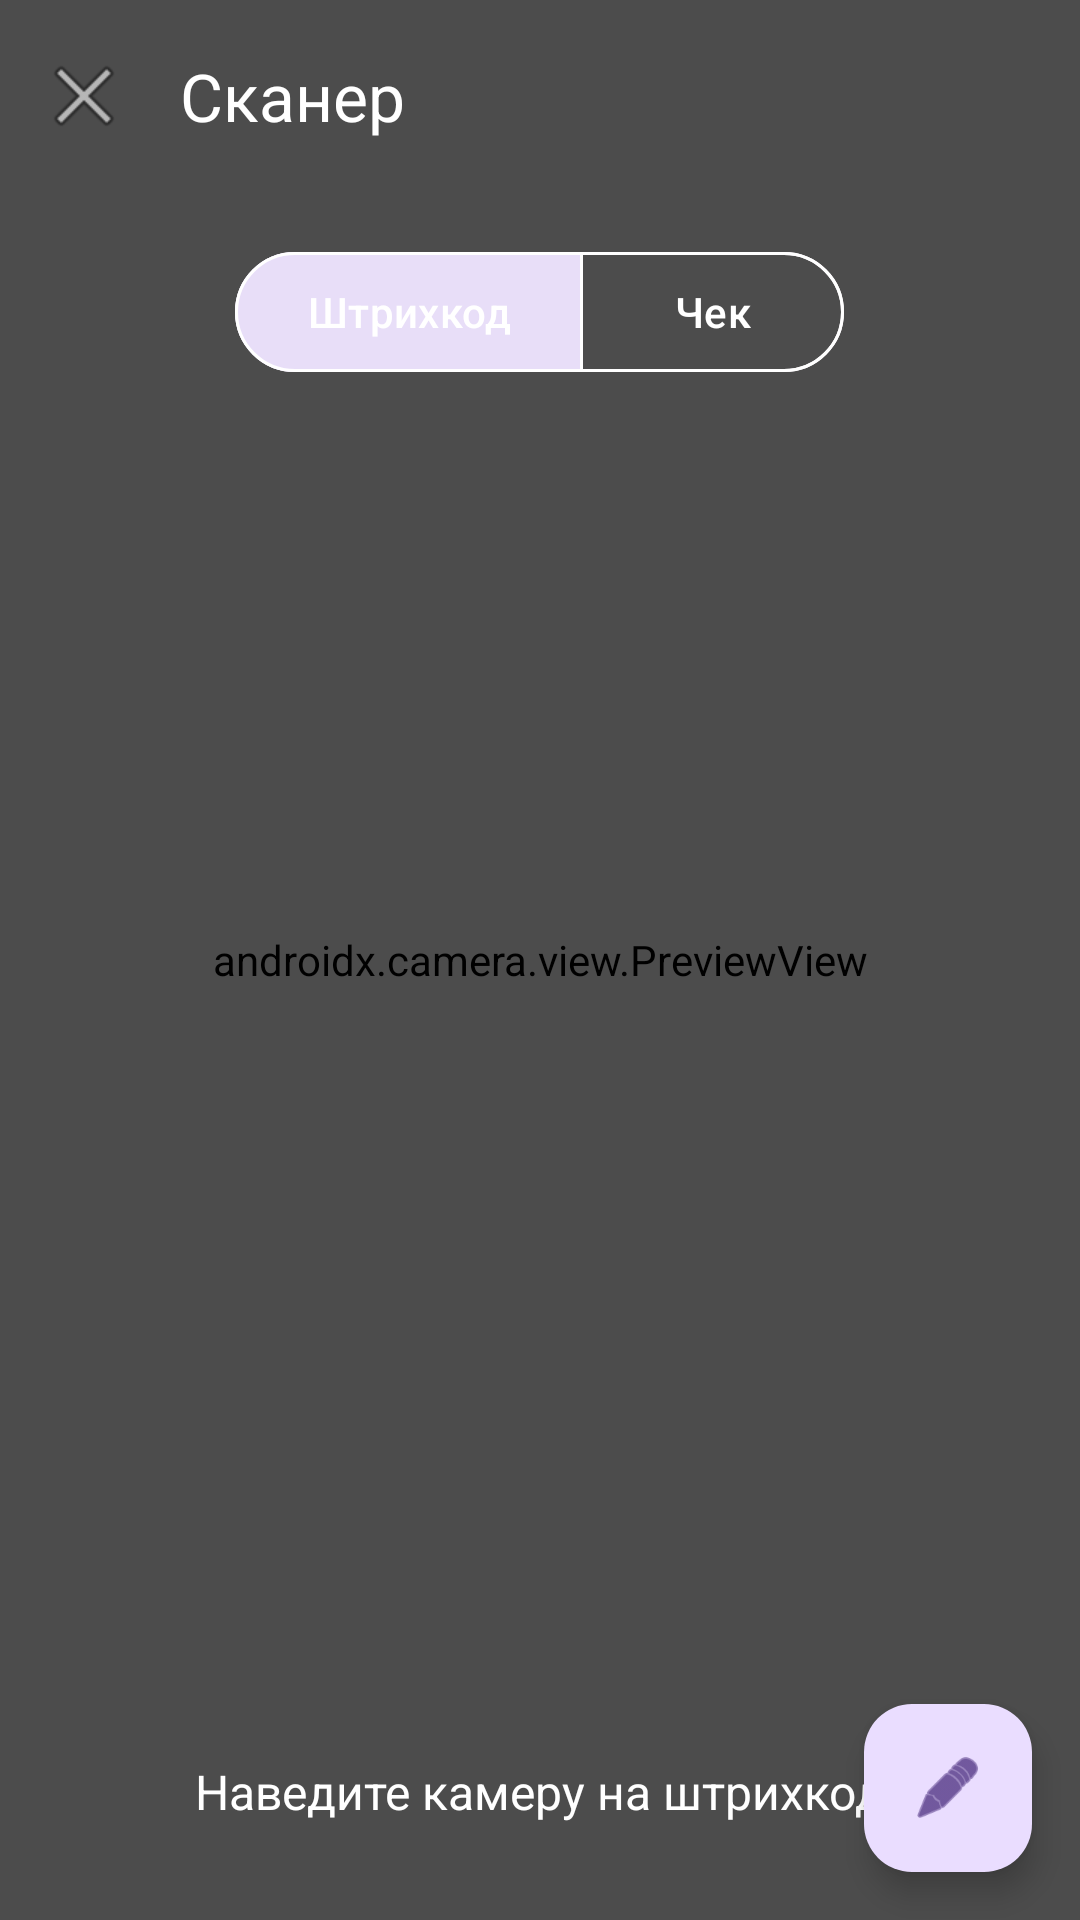

Layout XML and referenced resources for this Android screen:
<!-- AndroidManifest.xml: application theme Theme.SmartFrostApp -->
<!-- res/layout/screen_scanner.xml -->
<?xml version="1.0" encoding="utf-8"?>
<androidx.coordinatorlayout.widget.CoordinatorLayout
    xmlns:android="http://schemas.android.com/apk/res/android"
    xmlns:app="http://schemas.android.com/apk/res-auto"
    android:layout_width="match_parent"
    android:layout_height="match_parent">

    
    <androidx.camera.view.PreviewView
        android:id="@+id/scanner_preview"
        android:layout_width="match_parent"
        android:layout_height="match_parent" />

    
    <View
        android:id="@+id/scanner_overlay"
        android:layout_width="match_parent"
        android:layout_height="match_parent"
        android:background="#66000000" />

    
    <View
        android:id="@+id/scanner_framing_rect"
        android:layout_width="280dp"
        android:layout_height="160dp"
        android:layout_gravity="center"
        android:background="@android:color/transparent"
        android:outlineProvider="bounds" />

    
    <com.google.android.material.appbar.AppBarLayout
        android:layout_width="match_parent"
        android:layout_height="wrap_content"
        android:background="@android:color/transparent"
        app:elevation="0dp">

        <androidx.appcompat.widget.Toolbar
            android:id="@+id/scanner_toolbar"
            android:layout_width="match_parent"
            android:layout_height="?attr/actionBarSize"
            app:navigationIcon="@android:drawable/ic_menu_close_clear_cancel"
            app:title="@string/nav_scanner"
            app:titleTextColor="@android:color/white" />

    </com.google.android.material.appbar.AppBarLayout>

    
    <com.google.android.material.button.MaterialButtonToggleGroup
        android:id="@+id/toggle_scan_mode"
        android:layout_width="wrap_content"
        android:layout_height="wrap_content"
        android:layout_gravity="top|center_horizontal"
        android:layout_marginTop="80dp"
        app:singleSelection="true"
        app:checkedButton="@id/btn_scan_product">

        <com.google.android.material.button.MaterialButton
            android:id="@+id/btn_scan_product"
            style="?attr/materialButtonOutlinedStyle"
            android:layout_width="wrap_content"
            android:layout_height="wrap_content"
            android:text="Штрихкод"
            android:textColor="@android:color/white"
            app:strokeColor="@android:color/white" />

        <com.google.android.material.button.MaterialButton
            android:id="@+id/btn_scan_receipt"
            style="?attr/materialButtonOutlinedStyle"
            android:layout_width="wrap_content"
            android:layout_height="wrap_content"
            android:text="Чек"
            android:textColor="@android:color/white"
            app:strokeColor="@android:color/white" />
    </com.google.android.material.button.MaterialButtonToggleGroup>

    
    <TextView
        android:id="@+id/scanner_hint"
        android:layout_width="wrap_content"
        android:layout_height="wrap_content"
        android:layout_gravity="bottom|center_horizontal"
        android:layout_marginBottom="32dp"
        android:text="Наведите камеру на штрихкод"
        android:textColor="@android:color/white"
        android:textSize="16sp" />

    
    <com.google.android.material.floatingactionbutton.FloatingActionButton
        android:id="@+id/fab_manual_entry"
        android:layout_width="wrap_content"
        android:layout_height="wrap_content"
        android:layout_gravity="bottom|end"
        android:layout_margin="16dp"
        android:contentDescription="Ручной ввод"
        app:srcCompat="@android:drawable/ic_menu_edit" />

</androidx.coordinatorlayout.widget.CoordinatorLayout>
<!-- resources referenced by this layout -->
<resources>
  <string name="nav_scanner">Сканер</string>
  <style name="Theme.SmartFrostApp" parent="Base.Theme.SmartFrostApp" />
  <style name="Base.Theme.SmartFrostApp" parent="Theme.Material3.DayNight.NoActionBar">
          
          
      </style>
</resources>
